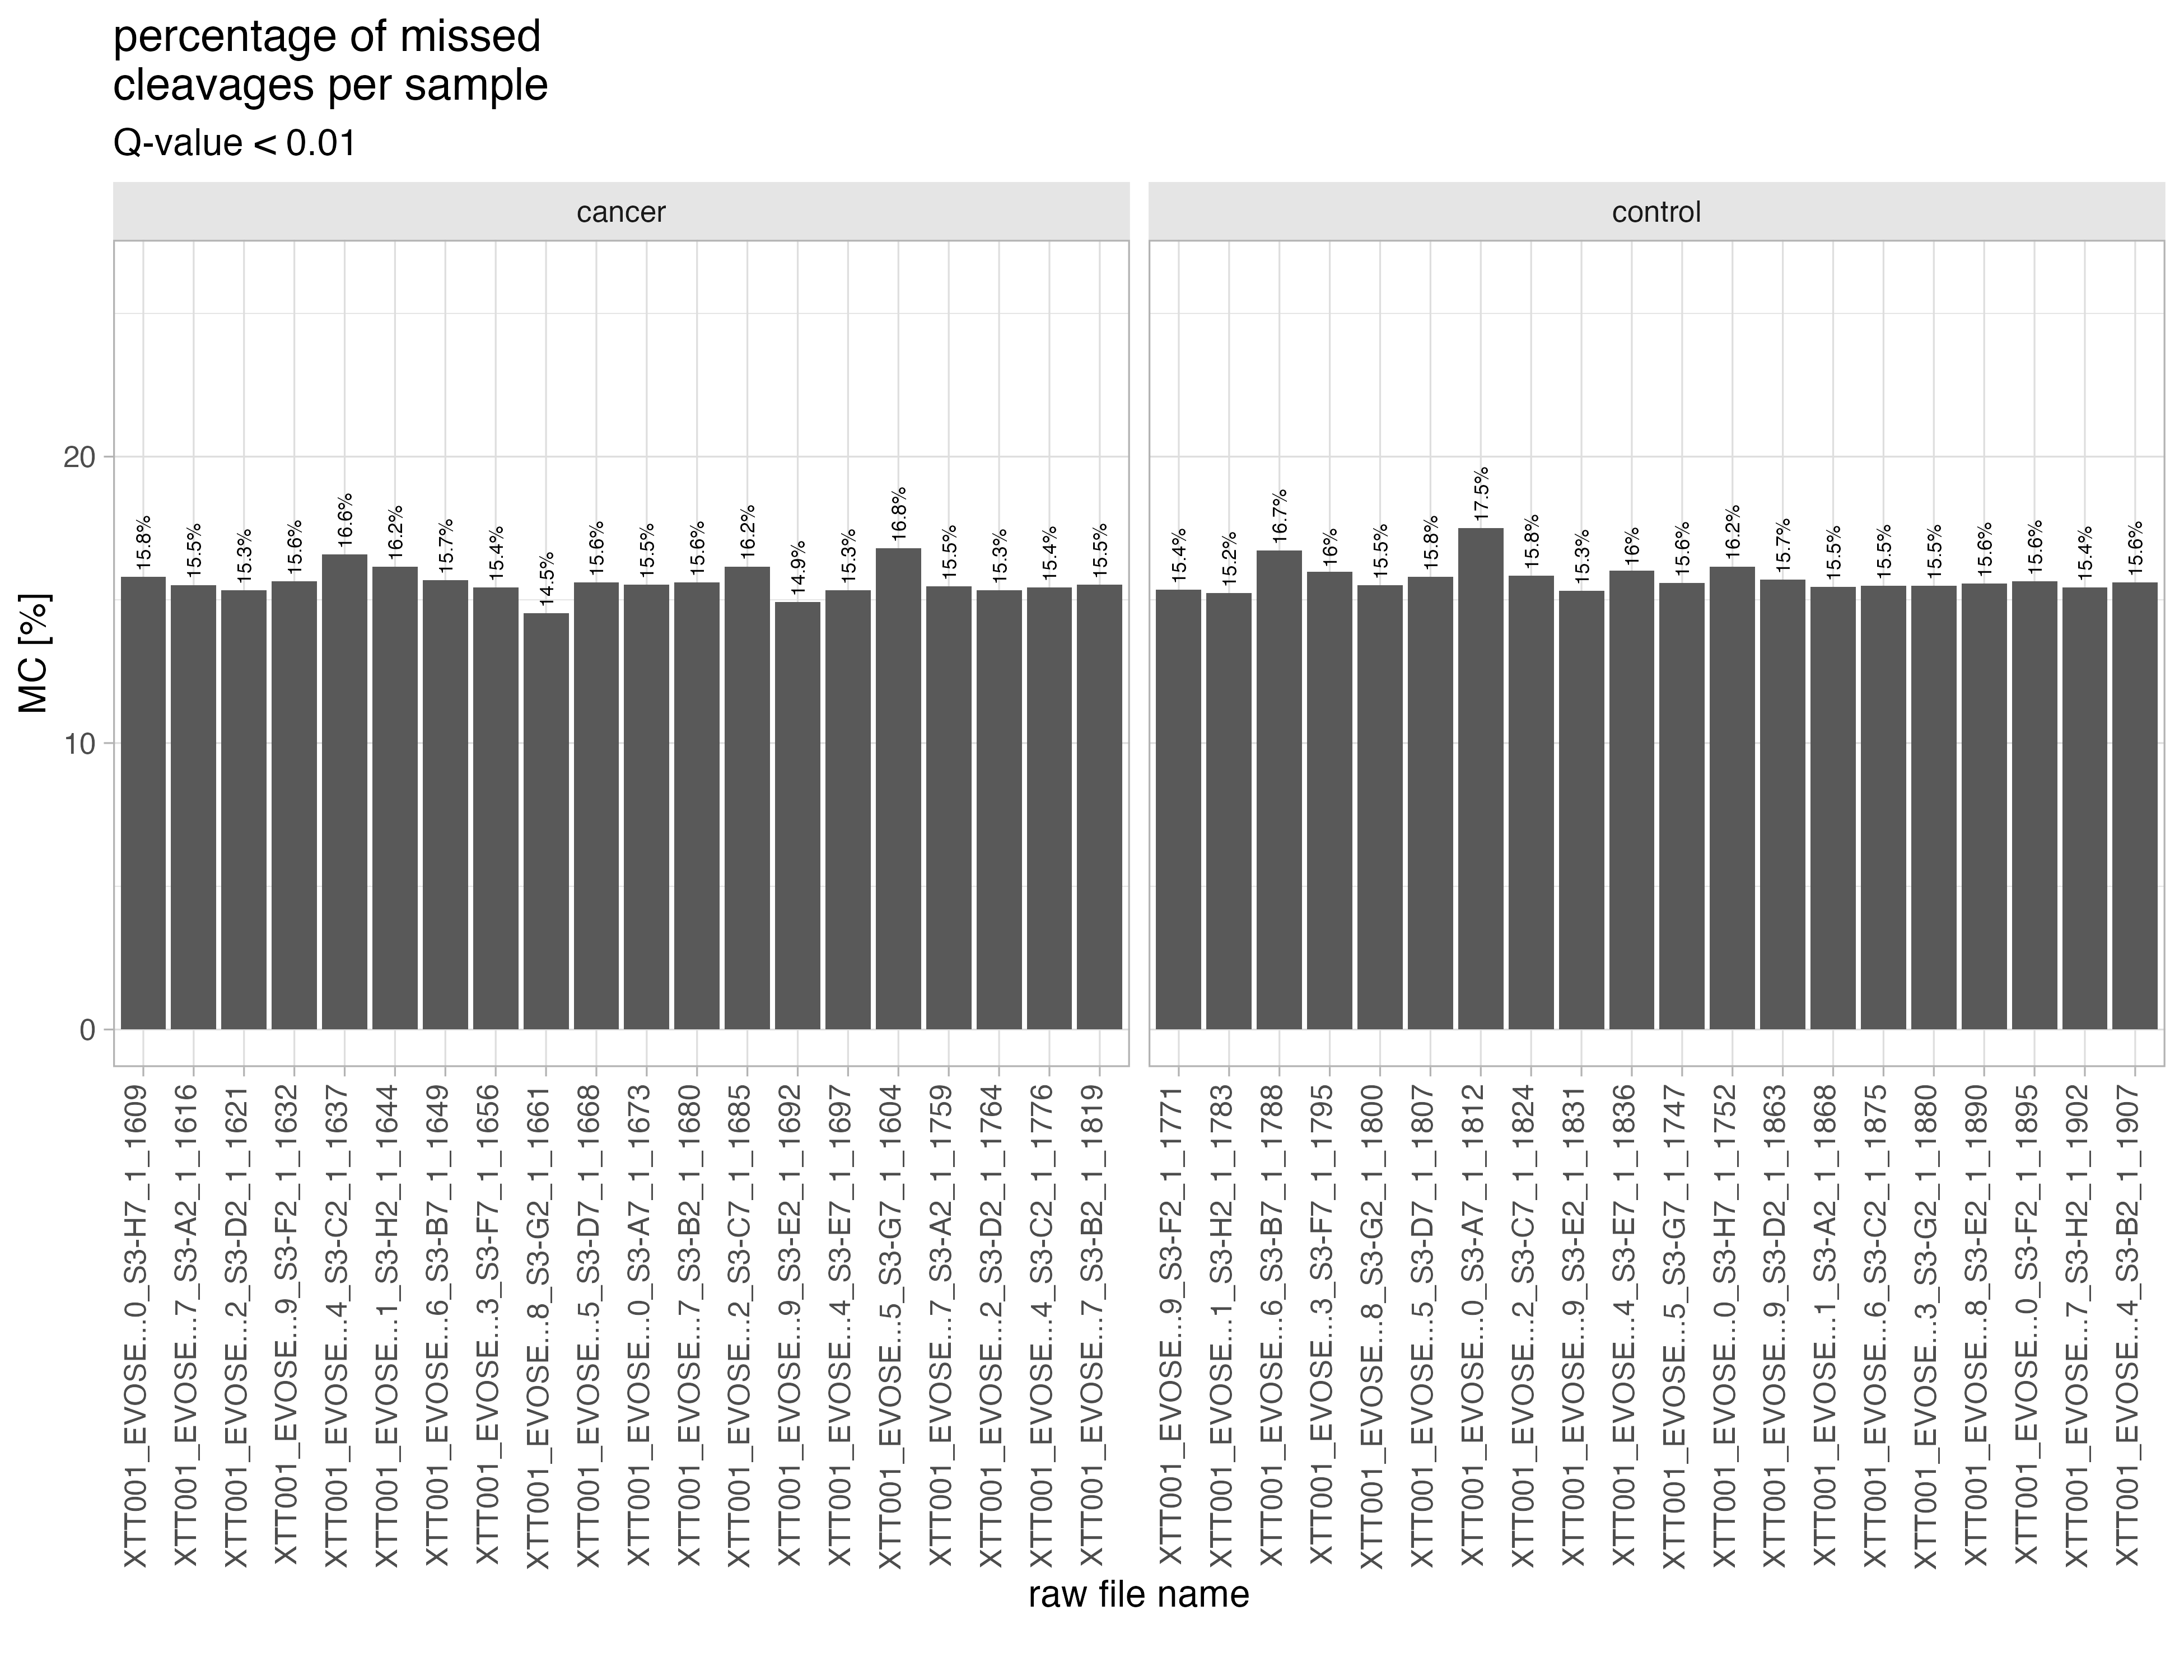

Values plotted in this chart, from the file beside it:
R.FileName, R.Condition, MC_0, MC_1, MC_2, total_peptide_count, MC_peptide_count, MC_percentage
XTT001_EVOSE...0_S3-H7_1_1609, cancer, 32695, 5735, 398, 38828, 6133, 15.8
XTT001_EVOSE...7_S3-A2_1_1616, cancer, 21643, 3688, 288, 25619, 3976, 15.52
XTT001_EVOSE...2_S3-D2_1_1621, cancer, 28215, 4751, 356, 33322, 5107, 15.33
XTT001_EVOSE...9_S3-F2_1_1632, cancer, 15425, 2621, 239, 18285, 2860, 15.64
XTT001_EVOSE...4_S3-C2_1_1637, cancer, 13329, 2441, 209, 15979, 2650, 16.58
XTT001_EVOSE...1_S3-H2_1_1644, cancer, 20307, 3626, 287, 24220, 3913, 16.16
XTT001_EVOSE...6_S3-B7_1_1649, cancer, 32176, 5601, 387, 38164, 5988, 15.69
XTT001_EVOSE...3_S3-F7_1_1656, cancer, 22807, 3857, 307, 26971, 4164, 15.44
XTT001_EVOSE...8_S3-G2_1_1661, cancer, 25682, 4056, 314, 30052, 4370, 14.54
XTT001_EVOSE...5_S3-D7_1_1668, cancer, 17064, 2910, 246, 20220, 3156, 15.61
XTT001_EVOSE...0_S3-A7_1_1673, cancer, 20847, 3542, 289, 24678, 3831, 15.52
XTT001_EVOSE...7_S3-B2_1_1680, cancer, 16348, 2779, 244, 19371, 3023, 15.61
XTT001_EVOSE...2_S3-C7_1_1685, cancer, 19821, 3530, 292, 23643, 3822, 16.17
XTT001_EVOSE...9_S3-E2_1_1692, cancer, 29716, 4865, 350, 34931, 5215, 14.93
XTT001_EVOSE...4_S3-E7_1_1697, cancer, 26151, 4404, 332, 30887, 4736, 15.33
XTT001_EVOSE...5_S3-G7_1_1604, cancer, 12496, 2318, 206, 15020, 2524, 16.8
XTT001_EVOSE...7_S3-A2_1_1759, cancer, 19988, 3386, 274, 23648, 3660, 15.48
XTT001_EVOSE...2_S3-D2_1_1764, cancer, 31873, 5391, 383, 37647, 5774, 15.34
XTT001_EVOSE...4_S3-C2_1_1776, cancer, 26642, 4523, 338, 31503, 4861, 15.43
XTT001_EVOSE...7_S3-B2_1_1819, cancer, 25512, 4353, 337, 30202, 4690, 15.53
XTT001_EVOSE...9_S3-F2_1_1771, control, 26232, 4424, 334, 30990, 4758, 15.35
XTT001_EVOSE...1_S3-H2_1_1783, control, 31422, 5277, 374, 37073, 5651, 15.24
XTT001_EVOSE...6_S3-B7_1_1788, control, 21156, 3931, 319, 25406, 4250, 16.73
XTT001_EVOSE...3_S3-F7_1_1795, control, 26363, 4656, 360, 31379, 5016, 15.99
XTT001_EVOSE...8_S3-G2_1_1800, control, 27205, 4636, 358, 32199, 4994, 15.51
XTT001_EVOSE...5_S3-D7_1_1807, control, 29164, 5105, 370, 34639, 5475, 15.81
XTT001_EVOSE...0_S3-A7_1_1812, control, 12281, 2381, 225, 14887, 2606, 17.51
XTT001_EVOSE...2_S3-C7_1_1824, control, 26361, 4617, 346, 31324, 4963, 15.84
XTT001_EVOSE...9_S3-E2_1_1831, control, 29767, 5019, 364, 35150, 5383, 15.31
XTT001_EVOSE...4_S3-E7_1_1836, control, 25743, 4571, 341, 30655, 4912, 16.02
XTT001_EVOSE...5_S3-G7_1_1747, control, 26304, 4519, 341, 31164, 4860, 15.59
XTT001_EVOSE...0_S3-H7_1_1752, control, 17492, 3098, 275, 20865, 3373, 16.17
XTT001_EVOSE...9_S3-D2_1_1863, control, 30332, 5264, 385, 35981, 5649, 15.7
XTT001_EVOSE...1_S3-A2_1_1868, control, 27724, 4713, 355, 32792, 5068, 15.45
XTT001_EVOSE...6_S3-C2_1_1875, control, 27967, 4768, 355, 33090, 5123, 15.48
XTT001_EVOSE...3_S3-G2_1_1880, control, 31829, 5450, 382, 37661, 5832, 15.49
XTT001_EVOSE...8_S3-E2_1_1890, control, 32664, 5637, 383, 38684, 6020, 15.56
XTT001_EVOSE...0_S3-F2_1_1895, control, 23447, 4028, 322, 27797, 4350, 15.65
XTT001_EVOSE...7_S3-H2_1_1902, control, 32539, 5557, 380, 38476, 5937, 15.43
XTT001_EVOSE...4_S3-B2_1_1907, control, 32776, 5673, 390, 38839, 6063, 15.61
